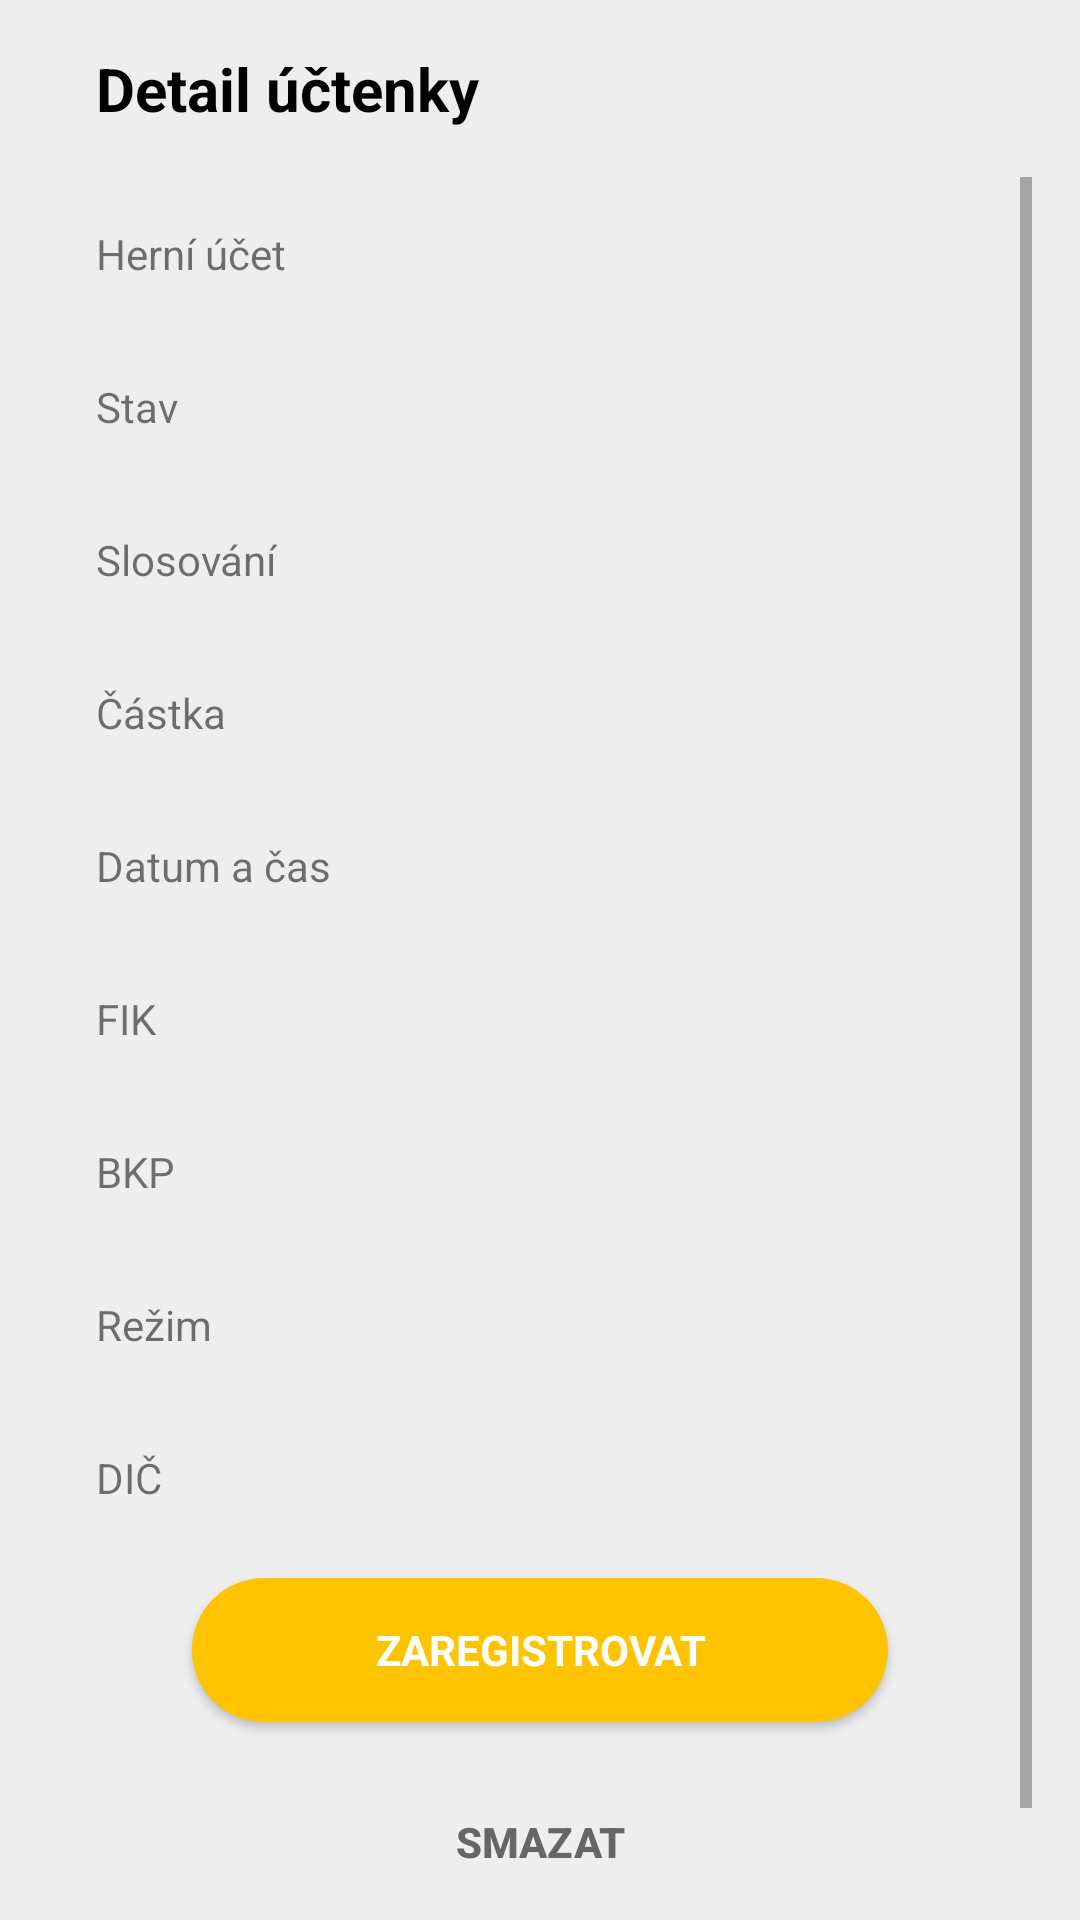

The Android layout XML behind this screen, and the referenced resources:
<!-- AndroidManifest.xml: application theme AppTheme -->
<!-- res/layout/frag__my_bills_detail.xml -->
<?xml version="1.0" encoding="utf-8"?>
<RelativeLayout xmlns:android="http://schemas.android.com/apk/res/android"
    android:id="@+id/dialog_bill_detail_layout"
    android:layout_width="wrap_content"
    android:layout_height="wrap_content"
    android:padding="16dp">

    <TextView
        android:id="@+id/dialog_bill_detail_title"
        android:layout_width="wrap_content"
        android:layout_height="wrap_content"
        android:layout_alignParentStart="true"
        android:layout_alignParentTop="true"
        android:paddingBottom="16dp"
        android:paddingStart="16dp"
        android:text="@string/bill_detail_title"
        android:textColor="@color/colorBlack"
        android:textSize="20sp"
        android:textStyle="bold" />

    <ScrollView
        android:layout_width="wrap_content"
        android:layout_height="wrap_content"
        android:layout_below="@+id/dialog_bill_detail_title">

        <LinearLayout
            android:layout_width="match_parent"
            android:layout_height="wrap_content"
            android:orientation="vertical">

            <RelativeLayout
                android:id="@+id/lbdd_account_layout"
                android:layout_width="match_parent"
                android:layout_height="match_parent"
                android:padding="16dp">

                <TextView
                    android:layout_width="wrap_content"
                    android:layout_height="wrap_content"
                    android:text="@string/bill_detail_used_acc" />

                <TextView
                    android:id="@+id/lbdd_account"
                    android:layout_width="wrap_content"
                    android:layout_height="wrap_content"
                    android:layout_alignParentEnd="true" />
            </RelativeLayout>

            <RelativeLayout
                android:id="@+id/lbdd_status_layout"
                android:layout_width="match_parent"
                android:layout_height="wrap_content"
                android:padding="16dp">

                <TextView
                    android:layout_width="wrap_content"
                    android:layout_height="wrap_content"
                    android:text="@string/bill_detail_billstate" />

                <TextView
                    android:id="@+id/lbdd_status"
                    android:layout_width="wrap_content"
                    android:layout_height="wrap_content"
                    android:layout_alignParentEnd="true" />
            </RelativeLayout>

            <RelativeLayout
                android:id="@+id/lbdd_status_winning_layout"
                android:background="@drawable/round_shape_transparent"
                android:layout_width="match_parent"
                android:layout_height="wrap_content"
                android:visibility="gone"
                android:padding="16dp">

                <TextView
                    android:id="@+id/lbdd_winstat_title"
                    android:layout_width="wrap_content"
                    android:layout_height="wrap_content"
                    android:layout_centerHorizontal="true"
                    android:text="Výherná účtenka!"
                    android:textColor="@color/colorBlack"
                    android:textSize="16sp"
                    android:textStyle="bold" />

                <RelativeLayout
                    android:id="@+id/lbdd_winstat_winsum_layout"
                    android:layout_width="match_parent"
                    android:layout_height="wrap_content"
                    android:layout_below="@+id/lbdd_winstat_title"
                    android:padding="16dp">

                    <TextView
                        android:layout_width="wrap_content"
                        android:layout_height="wrap_content"
                        android:text="Výhra" />

                    <TextView
                        android:id="@+id/lbdd_winstat_winsum"
                        android:layout_width="wrap_content"
                        android:layout_height="wrap_content"
                        android:layout_alignParentEnd="true" />
                </RelativeLayout>

                <RelativeLayout
                    android:layout_width="match_parent"
                    android:layout_height="wrap_content"
                    android:layout_below="@+id/lbdd_winstat_winsum_layout"
                    android:padding="16dp">

                    <TextView
                        android:layout_width="wrap_content"
                        android:layout_height="wrap_content"
                        android:text="Stav" />

                    <TextView
                        android:id="@+id/lbdd_winstat_state"
                        android:layout_width="wrap_content"
                        android:layout_height="wrap_content"
                        android:layout_alignParentEnd="true" />
                </RelativeLayout>

            </RelativeLayout>

            <RelativeLayout
                android:id="@+id/lbdd_lotterydate_layout"
                android:layout_width="match_parent"
                android:layout_height="match_parent"
                android:padding="16dp">

                <TextView
                    android:layout_width="wrap_content"
                    android:layout_height="wrap_content"
                    android:text="@string/bill_detail_drawdate" />

                <TextView
                    android:id="@+id/lbdd_lotterydate"
                    android:layout_width="wrap_content"
                    android:layout_height="wrap_content"
                    android:layout_alignParentEnd="true" />
            </RelativeLayout>

            <RelativeLayout
                android:id="@+id/lbdd_sum_layout"
                android:layout_width="match_parent"
                android:layout_height="match_parent"
                android:padding="16dp">

                <TextView
                    android:layout_width="wrap_content"
                    android:layout_height="wrap_content"
                    android:text="@string/bill_sum" />

                <TextView
                    android:id="@+id/lbdd_sum"
                    android:layout_width="wrap_content"
                    android:layout_height="wrap_content"
                    android:layout_alignParentEnd="true" />
            </RelativeLayout>

            <RelativeLayout
                android:id="@+id/lbdd_datetime_layout"
                android:layout_width="match_parent"
                android:layout_height="match_parent"
                android:padding="16dp">

                <TextView
                    android:layout_width="wrap_content"
                    android:layout_height="wrap_content"
                    android:text="@string/bill_datetime" />

                <TextView
                    android:id="@+id/lbdd_datetime"
                    android:layout_width="wrap_content"
                    android:layout_height="wrap_content"
                    android:layout_alignParentEnd="true" />
            </RelativeLayout>

            <RelativeLayout
                android:id="@+id/lbdd_fik_layout"
                android:layout_width="match_parent"
                android:layout_height="match_parent"
                android:padding="16dp">

                <TextView
                    android:layout_width="wrap_content"
                    android:layout_height="wrap_content"
                    android:text="@string/bill_fik" />

                <TextView
                    android:id="@+id/lbdd_fik"
                    android:layout_width="wrap_content"
                    android:layout_height="wrap_content"
                    android:layout_alignParentEnd="true" />
            </RelativeLayout>

            <RelativeLayout
                android:id="@+id/lbdd_bkp_layout"
                android:layout_width="match_parent"
                android:layout_height="match_parent"
                android:padding="16dp">

                <TextView
                    android:layout_width="wrap_content"
                    android:layout_height="wrap_content"
                    android:text="@string/bill_bkp" />

                <TextView
                    android:id="@+id/lbdd_bkp"
                    android:layout_width="wrap_content"
                    android:layout_height="wrap_content"
                    android:layout_alignParentEnd="true" />
            </RelativeLayout>

            <RelativeLayout
                android:id="@+id/lbdd_mode_layout"
                android:layout_width="match_parent"
                android:layout_height="match_parent"
                android:padding="16dp">

                <TextView
                    android:layout_width="wrap_content"
                    android:layout_height="wrap_content"
                    android:text="@string/bill_mode" />

                <TextView
                    android:id="@+id/lbdd_mode"
                    android:layout_width="wrap_content"
                    android:layout_height="wrap_content"
                    android:layout_alignParentEnd="true" />
            </RelativeLayout>

            <RelativeLayout
                android:id="@+id/lbdd_dic_layout"
                android:layout_width="match_parent"
                android:layout_height="match_parent"
                android:padding="16dp">

                <TextView
                    android:layout_width="wrap_content"
                    android:layout_height="wrap_content"
                    android:text="@string/bill_dic" />

                <TextView
                    android:id="@+id/lbdd_dic"
                    android:layout_width="wrap_content"
                    android:layout_height="wrap_content"
                    android:layout_alignParentEnd="true" />
            </RelativeLayout>

            <Button
                android:id="@+id/lbdd_register"
                style="@style/AppButton"
                android:layout_width="match_parent"
                android:layout_height="wrap_content"
                android:layout_marginBottom="8dp"
                android:layout_marginLeft="48dp"
                android:layout_marginRight="48dp"
                android:layout_marginTop="8dp"
                android:text="@string/register"
                android:textAllCaps="true"
                android:textColor="@color/colorWhite"
                android:textStyle="bold" />

            <Button
                android:id="@+id/lbdd_delete"
                style="@style/AppButtonTransparent"
                android:layout_width="match_parent"
                android:layout_height="wrap_content"
                android:layout_marginBottom="8dp"
                android:layout_marginLeft="48dp"
                android:layout_marginRight="48dp"
                android:layout_marginTop="8dp"
                android:text="@string/delete"
                android:textColor="@color/darkGray"
                android:textAllCaps="true"
                android:textStyle="bold" />
        </LinearLayout>
    </ScrollView>

</RelativeLayout>
<!-- resources referenced by this layout -->
<resources>
  <color name="colorBlack">#000</color>
  <color name="colorWhite">#fff</color>
  <color name="darkGray">#666</color>
  <!-- drawable round_shape_transparent (drawable) -->
  <?xml version="1.0" encoding="utf-8"?>
  <shape xmlns:android="http://schemas.android.com/apk/res/android">
      <solid android:color="@color/transparent"/>
      <stroke android:width="3px" android:color="#777"/>
      <corners android:radius="20dp"/>
  </shape>
  <string name="bill_bkp">BKP</string>
  <string name="bill_datetime">Datum a čas</string>
  <string name="bill_detail_billstate">Stav</string>
  <string name="bill_detail_drawdate">Slosování</string>
  <string name="bill_detail_title">Detail účtenky</string>
  <string name="bill_detail_used_acc">Herní účet</string>
  <string name="bill_dic">DIČ</string>
  <string name="bill_fik">FIK</string>
  <string name="bill_mode">Režim</string>
  <string name="bill_sum">Částka</string>
  <string name="delete">Smazat</string>
  <string name="register">Zaregistrovat</string>
  <style name="AppButton" parent="android:Widget">
          <item name="android:background">@drawable/app_button_shape</item>
      </style>
  <style name="AppButtonTransparent">
          <item name="android:background">@drawable/custom_button_trans</item>
      </style>
  <style name="AppTheme" parent="Theme.AppCompat.Light.DarkActionBar">
          <item name="colorPrimary">@color/colorPrimary</item>
          <item name="colorPrimaryDark">@color/colorPrimaryDark</item>
          <item name="colorAccent">@color/colorAccent</item>
          <item name="android:windowBackground">@color/colorBackground</item>
          <item name="preferenceTheme">@style/PreferenceThemeOverlay.v14.Material</item>
      </style>
  <color name="transparent">#00000000</color>
  <!-- drawable app_button_shape (drawable) -->
  <?xml version="1.0" encoding="utf-8"?>
  <shape xmlns:android="http://schemas.android.com/apk/res/android">
      <solid android:color="@color/colorAccent"/>
      <corners android:radius="24dp"/>
      <padding android:left="16dp" android:top="0dp" android:right="16dp" android:bottom="0dp" />
  </shape>
  <!-- drawable custom_button_trans (drawable) -->
  <?xml version="1.0" encoding="utf-8"?>
  <selector xmlns:android="http://schemas.android.com/apk/res/android">
  
      <item
          android:state_focused="true"
          android:state_pressed="true"
          android:drawable="@drawable/button_trans_background_pressed"/>
  
      <item
          android:state_focused="false"
          android:state_pressed="true"
          android:drawable="@drawable/button_trans_background_pressed"/>
  
      <item android:drawable="@drawable/button_trans_background"/>
  
  </selector>
  <color name="colorPrimary">#ffa000</color>
  <color name="colorPrimaryDark">#fb8c00</color>
  <color name="colorAccent">#ffc400</color>
  <color name="colorBackground">#eee</color>
  <!-- drawable button_trans_background_pressed (drawable) -->
  <?xml version="1.0" encoding="utf-8"?>
  <shape xmlns:android="http://schemas.android.com/apk/res/android">
      <solid android:color="@color/billInDraw"/>
      <corners android:radius="24dp"/>
      <padding android:left="16dp" android:top="0dp" android:right="16dp" android:bottom="0dp" />
  </shape>
  <!-- drawable button_trans_background (drawable) -->
  <?xml version="1.0" encoding="utf-8"?>
  <shape xmlns:android="http://schemas.android.com/apk/res/android">
      <solid android:color="@color/transparent"/>
      <corners android:radius="24dp"/>
      <padding android:left="16dp" android:top="0dp" android:right="16dp" android:bottom="0dp" />
  </shape>
  <color name="billInDraw">#99ffc400</color>
</resources>
